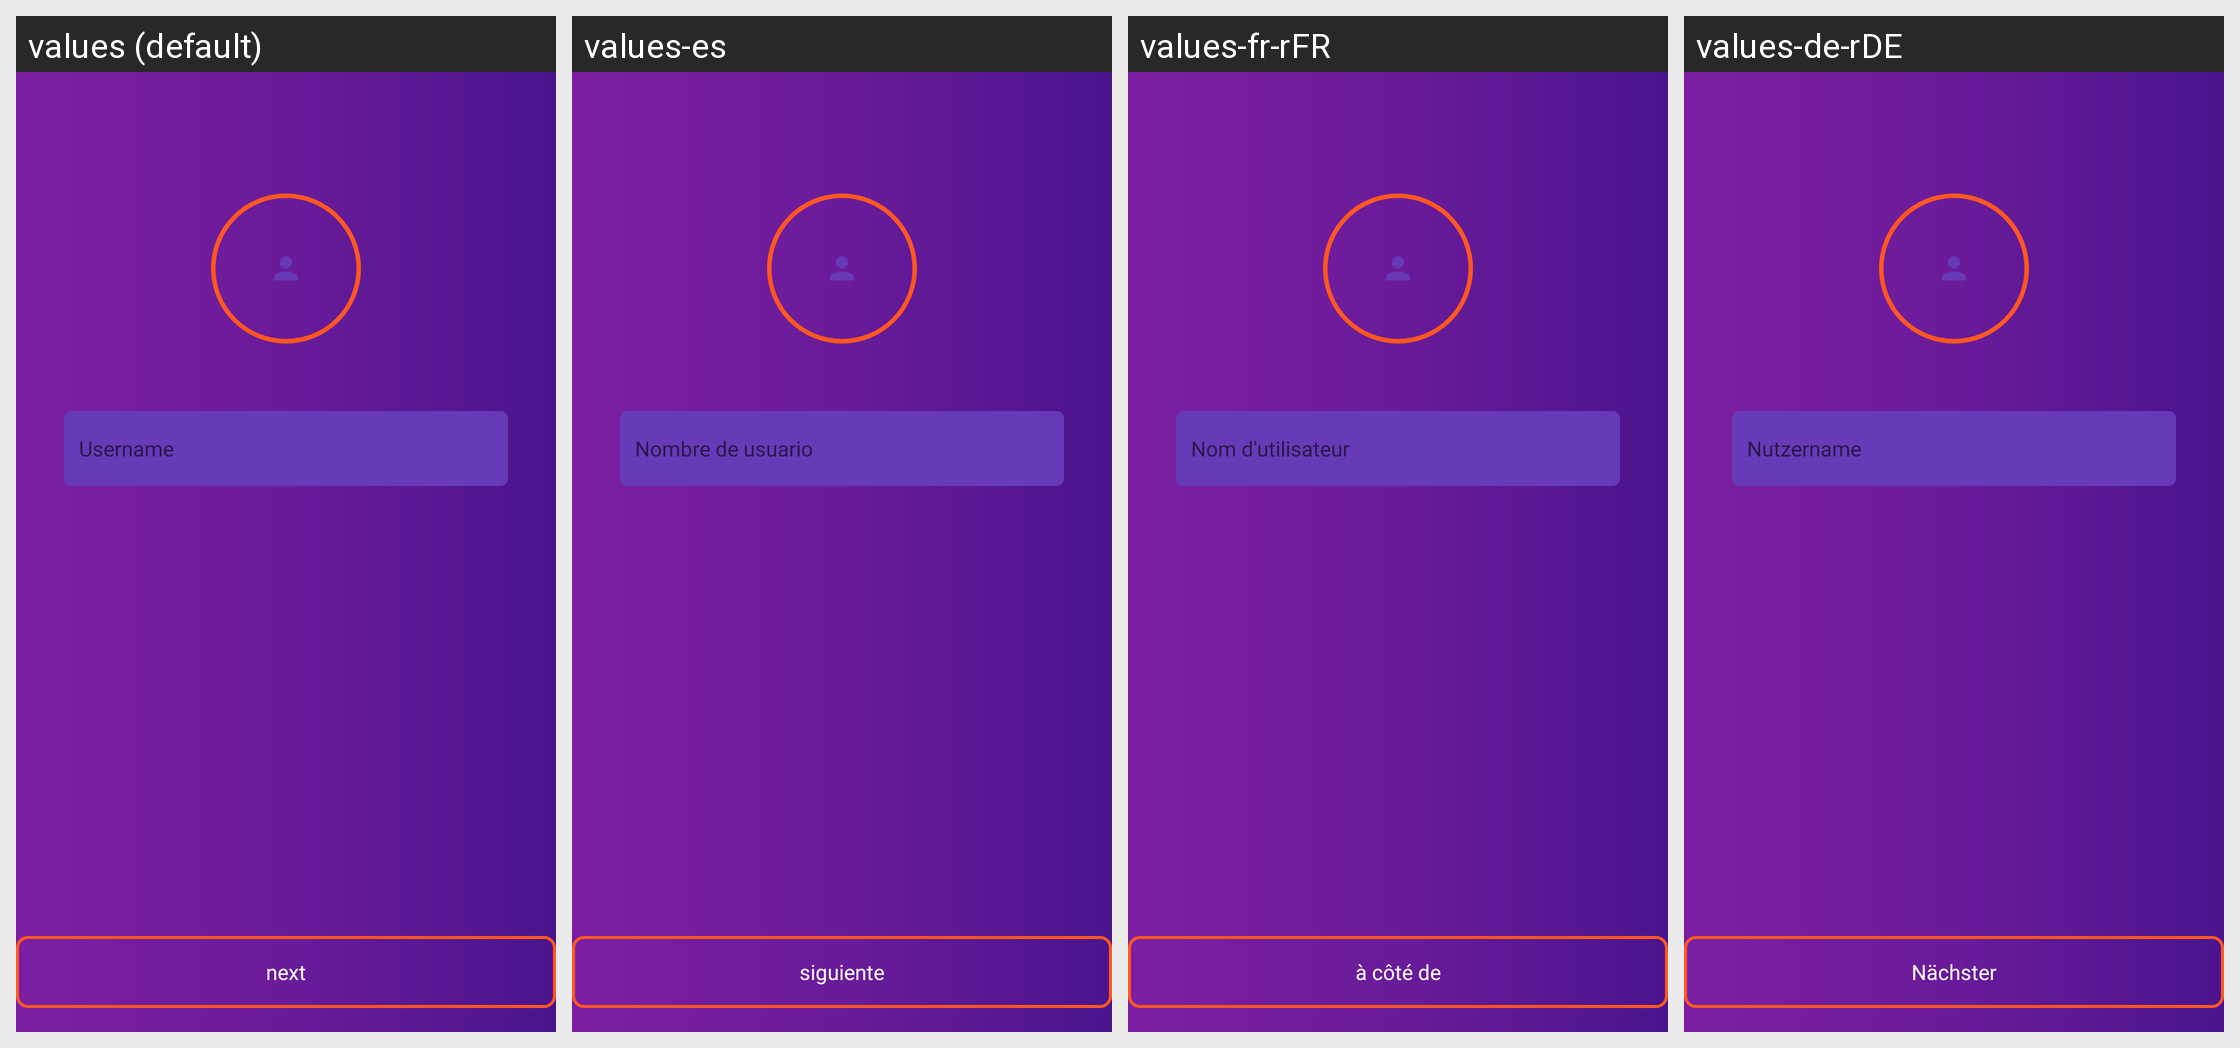

Locale-by-locale string values for the Android screen shown in this grid:
Android screen res/layout/activity_new_user.xml rendered under 4 locales, left to right: values (default), values-es, values-fr-rFR, values-de-rDE. Device: Nexus 5 (rendered at 1080×1920; each locale shown at half size, 540×960, under a caption strip naming it); theme AppTheme.
Other locales in the repository, not shown: values-it-rIT, values-pt-rPT.
Strings drawn on this screen, with the default value and each locale's value (text and hints the layout hard-codes, and strings that could not be matched under every locale, appear in the picture but are not listed):

login_username
  values: Username
  values-es: Nombre de usuario
  values-fr-rFR: Nom d'utilisateur
  values-de-rDE: Nutzername

btn_go_toActivity
  values: next
  values-es: siguiente
  values-fr-rFR: à côté de
  values-de-rDE: Nächster
